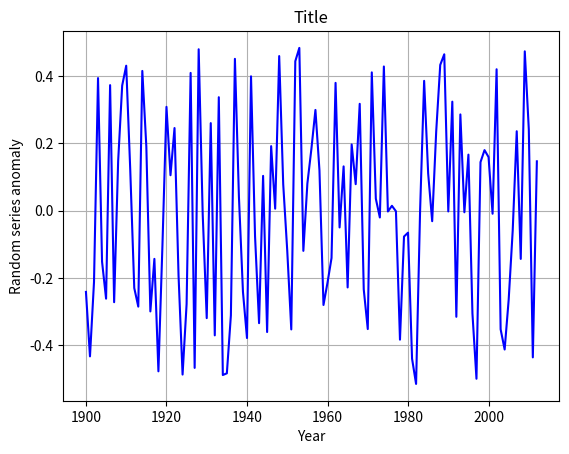

Write the Python code that produced this figure.
'''
Title: HelloLCCVP_test.py
Description: Initial Hello LCCVP Git Program
Author: Tony Chang
Date: 6.6.2013
Abstract: Program will print out hello world and generate a random time series plot 
Notes: This runs on Python 3.3, if you are using Python 2.7, the print command must be changed as syntax has changed from Python 2 to Python 3
'''

import numpy as np
from matplotlib import pyplot as plt

#---------------------------------INTIALIZE-----------------------------------------------------------
print('Hello LCCVP Git world! \n')
print('If you can read this, please add another print line with your name and organization:\n')
#-----------------------------------------------------------------------------------------------------


# add some code below to introduce yourself.
#---------------------------------INTRO SECTION-------------------------------------------------------
user1 = 'Tony Chang'
org1 = 'Montana State University'
print(' This is '+ user1 + ' from ' + org1 + '.' + 'Glad that github is working!')

#---------------------------------END INTRO SECTION---------------------------------------------------


#---------------------------------RANDOM TIME SERIES PLOTS--------------------------------------------
startyear = 1900
endyear = 2013
nyears = endyear - startyear
x = np.arange(startyear, endyear)
y = np.random.rand(nyears)
plt.figure(1)
ax = plt.subplot(1,1,1)
ax.plot(x,y - np.mean(y), color = 'blue', label ='random series')
ax.set_title('Title')
ax.set_xlabel('Year')
ax.set_ylabel('Random series anomaly')
plt.grid()
plt.show()

